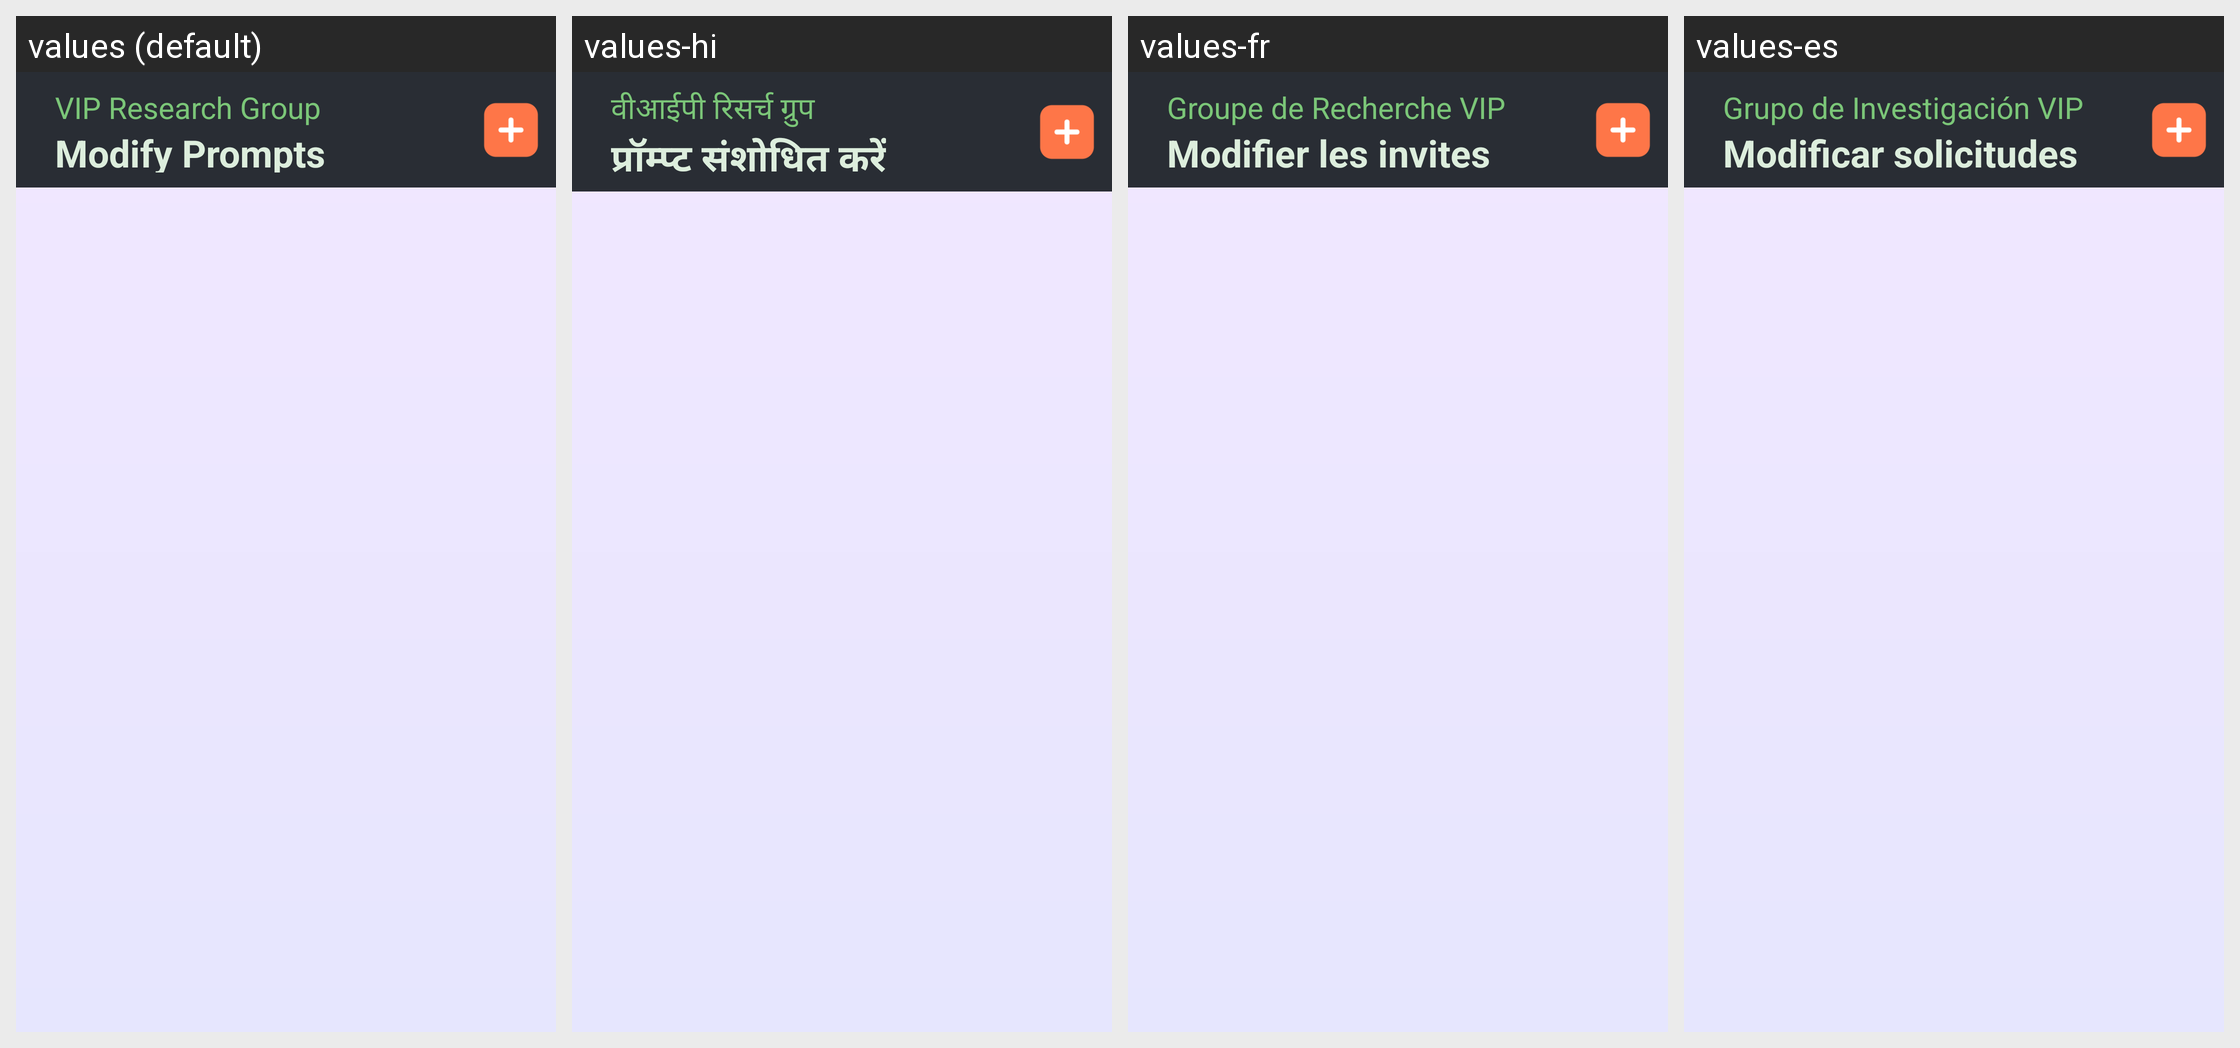

Translations of the strings shown on this Android screen, per locale in the grid:
Android screen res/layout/activity_manage_prompt.xml rendered under 4 locales, left to right: values (default), values-hi, values-fr, values-es. Device: Nexus 5 (rendered at 1080×1920; each locale shown at half size, 540×960, under a caption strip naming it); theme Theme.RecorderChunks.
Other locales in the repository, not shown: values-zh.
Strings drawn on this screen, with the default value and each locale's value (text and hints the layout hard-codes, and strings that could not be matched under every locale, appear in the picture but are not listed):

brand_name
  values: VIP Research Group
  values-hi: वीआईपी रिसर्च ग्रुप
  values-fr: Groupe de Recherche VIP
  values-es: Grupo de Investigación VIP

modify_prompts
  values: Modify Prompts
  values-hi: प्रॉम्प्ट संशोधित करें
  values-fr: Modifier les invites
  values-es: Modificar solicitudes
